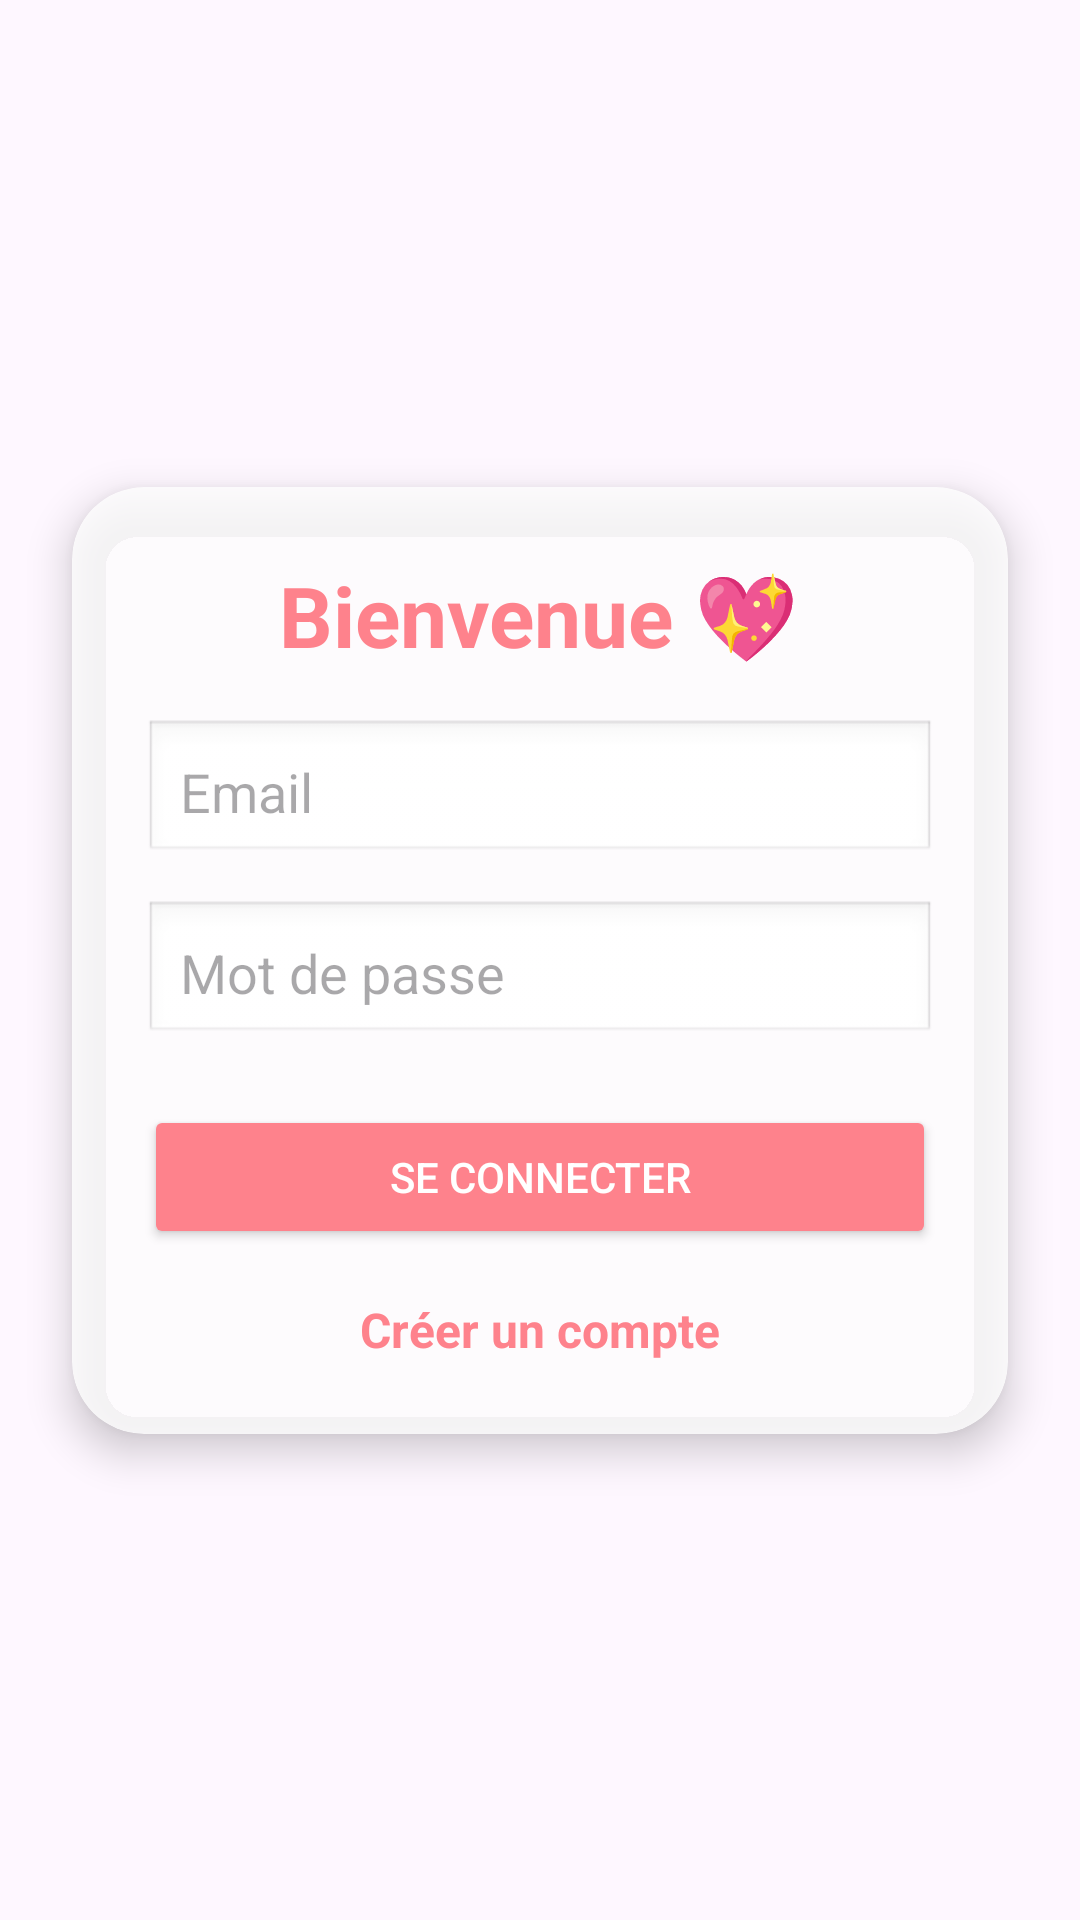

Here is an Android app screen rendered from its layout file. Give the layout XML and the strings, colors and styles it references.
<!-- AndroidManifest.xml: application theme Theme.Cupcake -->
<!-- res/layout/activity_auth.xml -->
<?xml version="1.0" encoding="utf-8"?>
<layout xmlns:android="http://schemas.android.com/apk/res/android"
    xmlns:app="http://schemas.android.com/apk/res-auto">

    <data>
        
    </data>

    <androidx.constraintlayout.widget.ConstraintLayout
        android:id="@+id/main"
        android:layout_width="match_parent"
        android:layout_height="match_parent"
        android:background="@drawable/home">

        
        <androidx.cardview.widget.CardView
            android:id="@+id/loginCard"
            android:layout_width="0dp"
            android:layout_height="wrap_content"
            android:layout_margin="24dp"
            app:cardCornerRadius="24dp"
            app:cardElevation="8dp"
            app:cardBackgroundColor="#CCFFFFFF"
            app:layout_constraintTop_toTopOf="parent"
            app:layout_constraintBottom_toBottomOf="parent"
            app:layout_constraintStart_toStartOf="parent"
            app:layout_constraintEnd_toEndOf="parent">

            <FrameLayout
                android:id="@+id/containerForms"
                android:layout_width="match_parent"
                android:layout_height="wrap_content"
                android:padding="24dp">

                
                <LinearLayout
                    android:id="@+id/layoutLogin"
                    android:layout_width="match_parent"
                    android:layout_height="wrap_content"
                    android:orientation="vertical">

                    <TextView
                        android:layout_width="wrap_content"
                        android:layout_height="wrap_content"
                        android:text="@string/welcome"
                        android:textSize="28sp"
                        android:textStyle="bold"
                        android:textColor="#FE828C"
                        android:layout_gravity="center"
                        android:layout_marginBottom="16dp" />

                    <EditText
                        android:id="@+id/etEmail"
                        android:layout_width="match_parent"
                        android:layout_height="wrap_content"
                        android:hint="@string/email"
                        android:inputType="textEmailAddress"
                        android:textColor="@color/black"
                        android:padding="12dp"
                        android:background="@android:drawable/edit_text" />

                    <EditText
                        android:id="@+id/etPassword"
                        android:layout_width="match_parent"
                        android:layout_height="wrap_content"
                        android:hint="@string/password"
                        android:inputType="textPassword"
                        android:textColor="@color/black"
                        android:padding="12dp"
                        android:background="@android:drawable/edit_text"
                        android:layout_marginTop="12dp" />

                    <Button
                        android:id="@+id/btnLogin"
                        android:layout_width="match_parent"
                        android:layout_height="wrap_content"
                        android:text="@string/login"
                        android:textColor="@android:color/white"
                        android:backgroundTint="#FE828C"
                        android:layout_marginTop="20dp" />

                    <TextView
                        android:id="@+id/tvGoRegister"
                        android:layout_width="wrap_content"
                        android:layout_height="wrap_content"
                        android:text="@string/cr_er_un_compte"
                        android:textSize="16sp"
                        android:textStyle="bold"
                        android:textColor="#FE828C"
                        android:layout_gravity="center"
                        android:layout_marginTop="16dp" />
                </LinearLayout>

                
                <LinearLayout
                    android:id="@+id/layoutRegister"
                    android:layout_width="match_parent"
                    android:layout_height="wrap_content"
                    android:orientation="vertical"
                    android:visibility="gone">

                    
                    <TextView
                        android:layout_width="wrap_content"
                        android:layout_height="wrap_content"
                        android:text="@string/create_account"
                        android:textSize="28sp"
                        android:textStyle="bold"
                        android:textColor="#FE828C"
                        android:layout_gravity="center"
                        android:layout_marginBottom="16dp" />

                    
                    <EditText
                        android:id="@+id/etRegNom"
                        android:layout_width="match_parent"
                        android:layout_height="wrap_content"
                        android:textColor="@color/black"
                        android:hint="@string/nom"
                        android:padding="12dp"
                        android:background="@android:drawable/edit_text" />

                    
                    <EditText
                        android:id="@+id/etRegPrenom"
                        android:layout_width="match_parent"
                        android:layout_height="wrap_content"
                        android:textColor="@color/black"
                        android:hint="@string/prenom"
                        android:padding="12dp"
                        android:background="@android:drawable/edit_text"
                        android:layout_marginTop="12dp" />

                    
                    <EditText
                        android:id="@+id/etRegEmail"
                        android:layout_width="match_parent"
                        android:layout_height="wrap_content"
                        android:textColor="@color/black"
                        android:hint="@string/email"
                        android:inputType="textEmailAddress"
                        android:padding="12dp"
                        android:background="@android:drawable/edit_text"
                        android:layout_marginTop="12dp" />

                    
                    <EditText
                        android:id="@+id/etRegAdresse"
                        android:layout_width="match_parent"
                        android:layout_height="wrap_content"
                        android:textColor="@color/black"
                        android:hint="@string/adresse"
                        android:padding="12dp"
                        android:background="@android:drawable/edit_text"
                        android:layout_marginTop="12dp" />

                    
                    <EditText
                        android:id="@+id/etRegTelephone"
                        android:layout_width="match_parent"
                        android:layout_height="wrap_content"
                        android:textColor="@color/black"
                        android:hint="@string/telephone"
                        android:inputType="phone"
                        android:padding="12dp"
                        android:background="@android:drawable/edit_text"
                        android:layout_marginTop="12dp" />

                    
                    <EditText
                        android:id="@+id/etRegPassword"
                        android:layout_width="match_parent"
                        android:layout_height="wrap_content"
                        android:textColor="@color/black"
                        android:hint="@string/password"
                        android:inputType="textPassword"
                        android:padding="12dp"
                        android:background="@android:drawable/edit_text"
                        android:layout_marginTop="12dp" />

                    
                    <EditText
                        android:id="@+id/etRegConfirmPassword"
                        android:layout_width="match_parent"
                        android:layout_height="wrap_content"
                        android:textColor="@color/black"
                        android:hint="@string/confirm_password"
                        android:inputType="textPassword"
                        android:padding="12dp"
                        android:background="@android:drawable/edit_text"
                        android:layout_marginTop="12dp" />

                    
                    <CheckBox
                        android:id="@+id/cbShowPassword"
                        android:layout_width="wrap_content"
                        android:layout_height="wrap_content"
                        android:text="@string/show_password"
                        android:textColor="#FE828C"
                        android:layout_marginTop="8dp" />

                    
                    <Button
                        android:id="@+id/btnRegister"
                        android:layout_width="match_parent"
                        android:layout_height="wrap_content"
                        android:text="@string/register"
                        android:textColor="@android:color/white"
                        android:backgroundTint="#FE828C"
                        android:layout_marginTop="20dp" />

                    
                    <TextView
                        android:id="@+id/tvGoLogin"
                        android:layout_width="wrap_content"
                        android:layout_height="wrap_content"
                        android:text="@string/already_have_an_account"
                        android:textSize="16sp"
                        android:textStyle="bold"
                        android:textColor="#FE828C"
                        android:layout_gravity="center"
                        android:layout_marginTop="16dp" />

                </LinearLayout>


            </FrameLayout>
        </androidx.cardview.widget.CardView>

    </androidx.constraintlayout.widget.ConstraintLayout>
</layout>
<!-- resources referenced by this layout -->
<resources>
  <color name="black">#FF000000</color>
  <string name="adresse">Adresse</string>
  <string name="already_have_an_account">Vous avez déjà un compte ?</string>
  <string name="confirm_password">Confirmer le mot de passe</string>
  <string name="cr_er_un_compte">Créer un compte</string>
  <string name="create_account">Créer un compte 💖</string>
  <string name="email">Email</string>
  <string name="login">Se connecter</string>
  <string name="nom">Nom</string>
  <string name="password">Mot de passe</string>
  <string name="prenom">Prénom</string>
  <string name="register">S’inscrire</string>
  <string name="show_password">Voir le mot de passe</string>
  <string name="telephone">Téléphone</string>
  <string name="welcome">Bienvenue 💖</string>
  <style name="Theme.Cupcake" parent="Base.Theme.Cupcake" />
  <style name="Base.Theme.Cupcake" parent="Theme.Material3.DayNight.NoActionBar">
          
          
      </style>
</resources>
